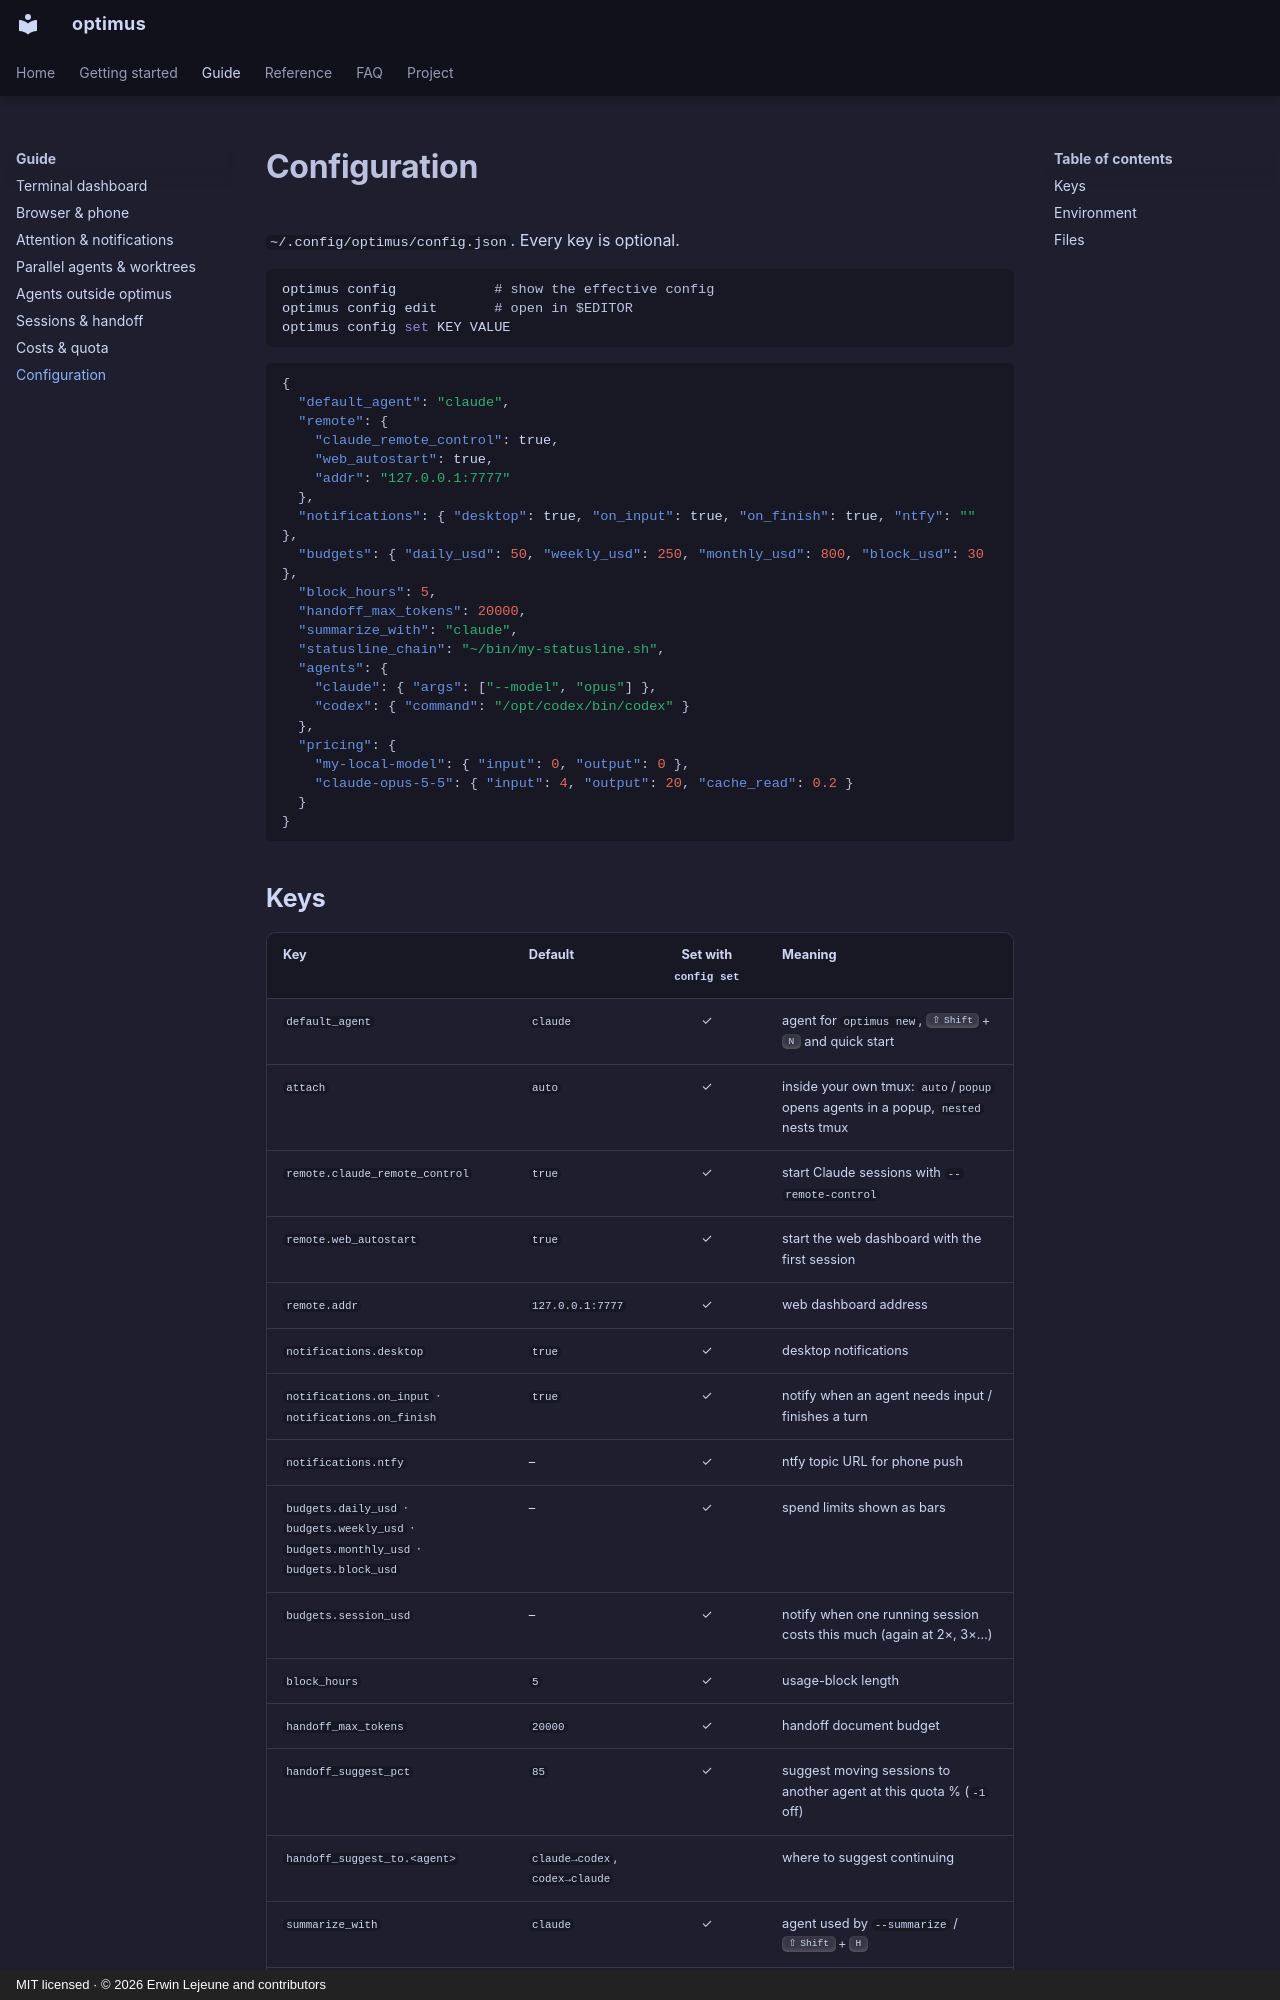

repository: Unchained-Labs/optimus · page: guide/configuration/index.html · generator: mkdocs · copyright: MIT licensed · © 2026 Erwin Lejeune and contributors

# Configuration

`~/.config/optimus/config.json`. Every key is optional.

```sh
optimus config            # show the effective config
optimus config edit       # open in $EDITOR
optimus config set KEY VALUE
```

```json
{
  "default_agent": "claude",
  "remote": {
    "claude_remote_control": true,
    "web_autostart": true,
    "addr": "127.0.0.1:7777"
  },
  "notifications": { "desktop": true, "on_input": true, "on_finish": true, "ntfy": "" },
  "budgets": { "daily_usd": 50, "weekly_usd": 250, "monthly_usd": 800, "block_usd": 30 },
  "block_hours": 5,
  "handoff_max_tokens": 20000,
  "summarize_with": "claude",
  "statusline_chain": "~/bin/my-statusline.sh",
  "agents": {
    "claude": { "args": ["--model", "opus"] },
    "codex": { "command": "/opt/codex/bin/codex" }
  },
  "pricing": {
    "my-local-model": { "input": 0, "output": 0 },
    "claude-opus-5-5": { "input": 4, "output": 20, "cache_read": 0.2 }
  }
}
```
